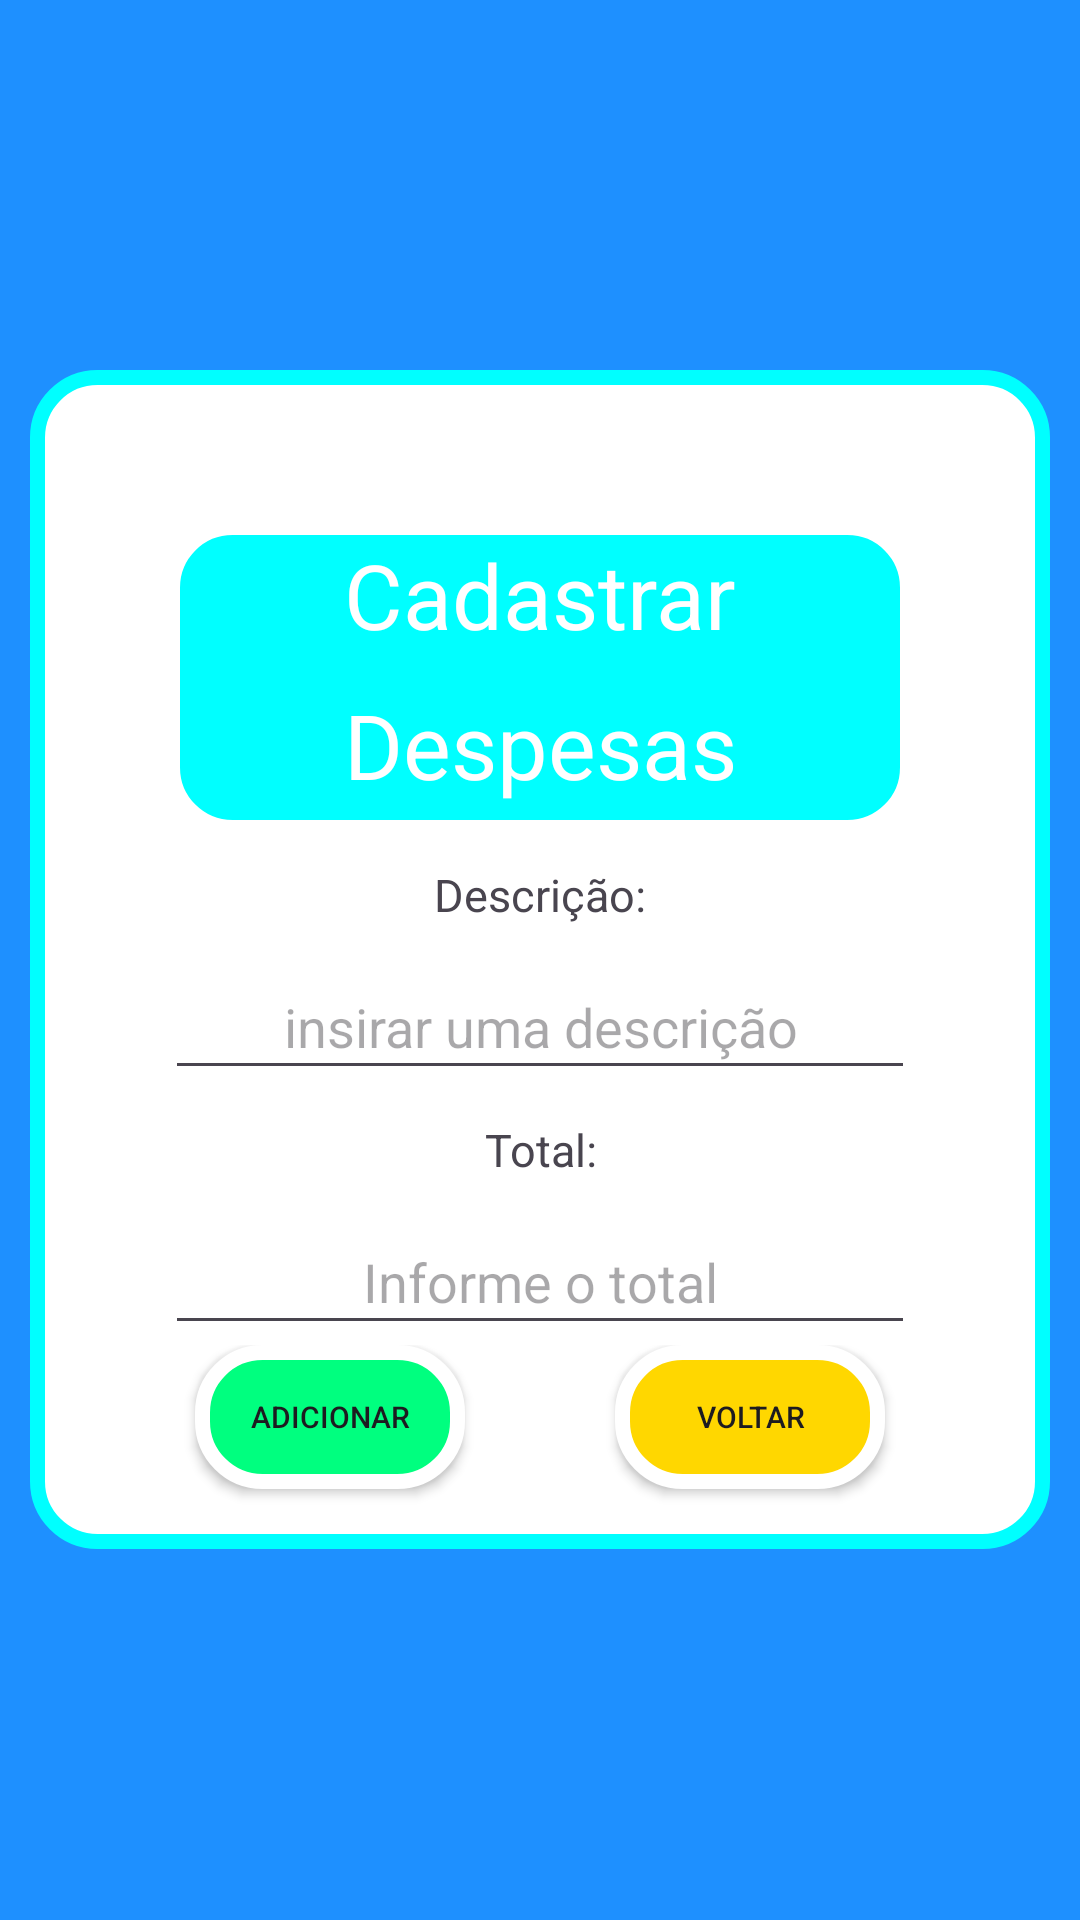

Write the Android layout XML for this screen, with the resource values it uses.
<!-- AndroidManifest.xml: application theme Theme.Controle_de_vendas -->
<!-- res/layout/activity_despesas.xml -->
<?xml version="1.0" encoding="utf-8"?>
<androidx.appcompat.widget.LinearLayoutCompat
    xmlns:android="http://schemas.android.com/apk/res/android"
    xmlns:app="http://schemas.android.com/apk/res-auto"
    xmlns:tools="http://schemas.android.com/tools"
    android:layout_width="match_parent"
    android:layout_height="match_parent"
    android:padding="10dp"
    android:gravity="center"
    android:background="@color/DodgerBlue"
    tools:context=".MainDespesas.ListaDespesas">

    <LinearLayout
        android:layout_width="match_parent"
        android:background="@drawable/styleview"
        android:layout_height="wrap_content"
        android:gravity="center"
        android:orientation="vertical">

        <LinearLayout
            android:layout_width="wrap_content"
            android:orientation="horizontal"
            android:layout_gravity="end"
            android:layout_height="wrap_content">
            <TextView
                android:id="@+id/editDataDesp"
                android:layout_width="wrap_content"
                android:layout_height="40dp"
                android:layout_marginTop="10dp"
                android:layout_marginRight="10dp"
                android:textSize="20sp"
                ></TextView>
        </LinearLayout>
        <androidx.appcompat.widget.LinearLayoutCompat
            android:layout_width="wrap_content"
            android:orientation="vertical"
            android:background="@drawable/stylecards"
            android:layout_height="wrap_content">
            <TextView
                android:id="@+id/textTitulo"
                android:layout_width="250dp"
                android:gravity="center"
                android:textSize="30sp"
                android:textColor="@color/white"
                android:layout_height="50dp"
                android:text="Cadastrar" />
            <TextView
                android:id="@+id/textView2"
                android:layout_width="250dp"
                android:gravity="center"
                android:textSize="30sp"
                android:textColor="@color/white"
                android:layout_marginBottom="5dp"
                android:layout_height="50dp"
                android:text="Despesas" />
        </androidx.appcompat.widget.LinearLayoutCompat>

        <TextView
            android:layout_width="match_parent"
            android:layout_height="40dp"
            android:gravity="center"
            android:text="Descrição:"
            android:textSize="15sp" />

        <EditText
            android:id="@+id/editDescricao"
            android:layout_width="250dp"
            android:layout_height="45dp"
            android:gravity="center"
            android:hint="insirar uma descrição"
            android:inputType="textAutoComplete"/>
        <TextView
            android:layout_width="match_parent"
            android:layout_height="40dp"
            android:textSize="15sp"
            android:gravity="center"
            android:text="Total:" />

        <EditText
            android:id="@+id/editTotalDespesa"
            android:layout_width="250dp"
            android:layout_height="45dp"
            android:ems="10"
            android:hint="Informe o total"
            android:gravity="center"
            android:inputType="numberDecimal" />


        <LinearLayout
            android:layout_width="wrap_content"
            android:orientation="horizontal"
            android:layout_height="wrap_content">
        </LinearLayout>
        <androidx.appcompat.widget.LinearLayoutCompat
            android:layout_width="match_parent"
            android:orientation="horizontal"
            android:gravity="center"
            android:layout_height="wrap_content">
            <androidx.appcompat.widget.AppCompatButton
                android:id="@+id/botaoAddDespesas"
                android:layout_width="90dp"
                android:layout_marginTop="5dp"
                android:layout_marginBottom="15dp"
                android:background="@drawable/stylesbotaoadicionar"
                android:layout_height="wrap_content"
                android:textSize="10sp"
                android:text="Adicionar" />
            <Space
                android:layout_width="50dp"
                android:layout_height="match_parent"></Space>
            <androidx.appcompat.widget.AppCompatButton
                android:id="@+id/botaoVoltar"
                android:layout_width="90dp"
                android:layout_marginTop="5dp"
                android:layout_marginBottom="15dp"
                android:textSize="10sp"
                android:background="@drawable/stylesbotaolista"
                android:layout_height="wrap_content"
                android:text="Voltar" />
        </androidx.appcompat.widget.LinearLayoutCompat>

    </LinearLayout>
</androidx.appcompat.widget.LinearLayoutCompat>
<!-- resources referenced by this layout -->
<resources>
  <color name="DodgerBlue">#1E90FF</color>
  <color name="white">#FFFFFFFF</color>
  <!-- drawable stylecards (drawable) -->
  <?xml version="1.0" encoding="utf-8"?>
  <shape xmlns:android="http://schemas.android.com/apk/res/android">
      <corners android:radius="20dp"/>
      <solid android:color="@color/cor_Cyan"/>
      <stroke android:color="@color/white" android:width="5dp"/>
  </shape>
  <!-- drawable stylesbotaoadicionar (drawable) -->
  <?xml version="1.0" encoding="utf-8"?>
  <shape xmlns:android="http://schemas.android.com/apk/res/android">
      <corners android:radius="20dp"/>
      <solid android:color="@color/cor_de_verde"/>
      <stroke android:color="@color/white" android:width="5dp"/>
  </shape>
  <!-- drawable stylesbotaolista (drawable) -->
  <?xml version="1.0" encoding="utf-8"?>
  <shape xmlns:android="http://schemas.android.com/apk/res/android">
      <corners android:radius="20dp"/>
      <solid android:color="@color/gold"/>
      <stroke android:color="@color/white" android:width="5dp"/>
  </shape>
  <!-- drawable styleview (drawable) -->
  <?xml version="1.0" encoding="utf-8"?>
  <shape xmlns:android="http://schemas.android.com/apk/res/android">
      <corners android:radius="20dp"/>
      <solid android:color="@color/white"/>
      <stroke android:color="@color/cor_Cyan" android:width="5dp"/>
  </shape>
  <style name="Theme.Controle_de_vendas" parent="Base.Theme.Controle_de_vendas" />
  <color name="cor_Cyan">#00FFFF</color>
  <color name="cor_de_verde">#00FF7F</color>
  <color name="gold">#FFD700</color>
  <style name="Base.Theme.Controle_de_vendas" parent="Theme.Material3.DayNight.NoActionBar">
          
          
      </style>
</resources>
